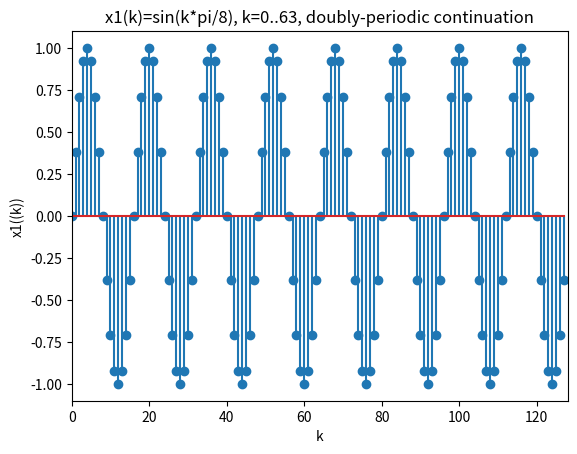
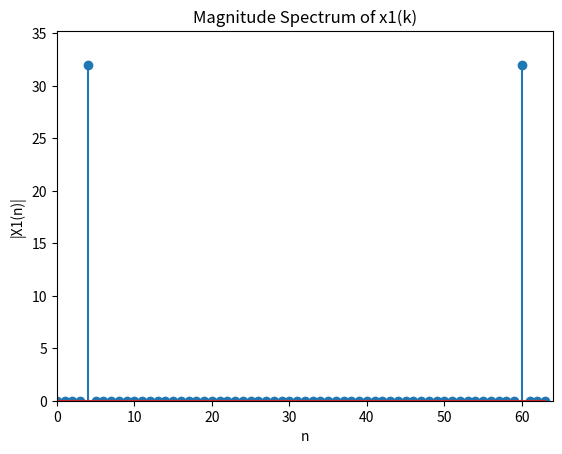
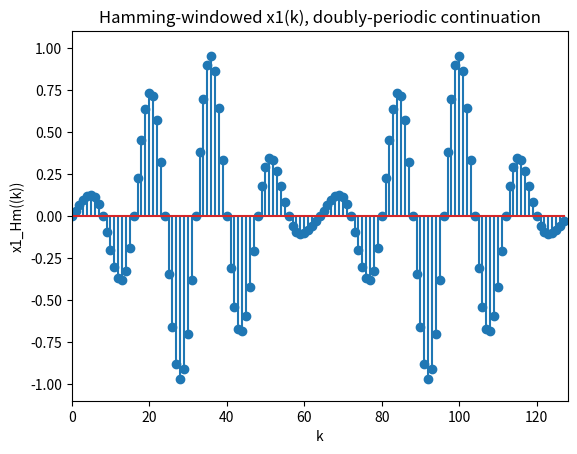
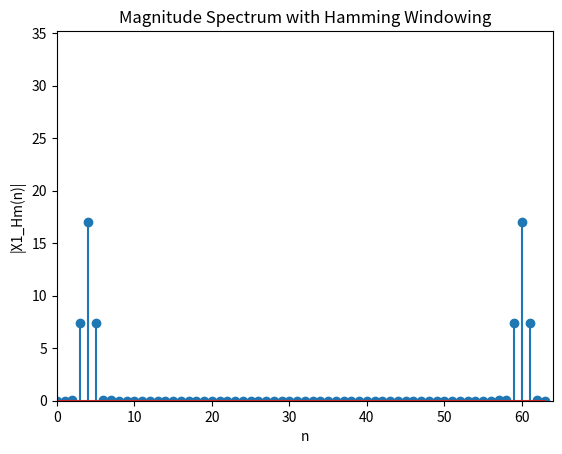
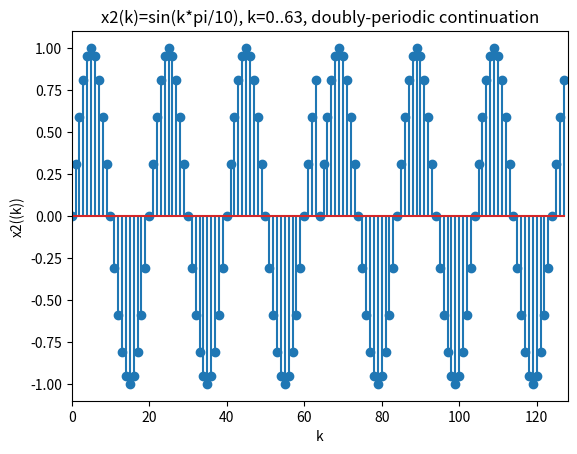
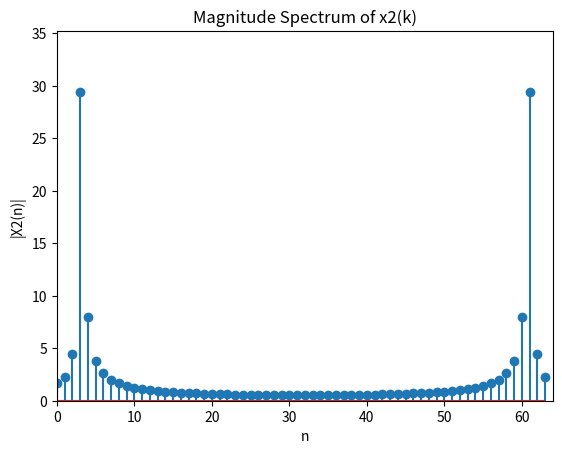
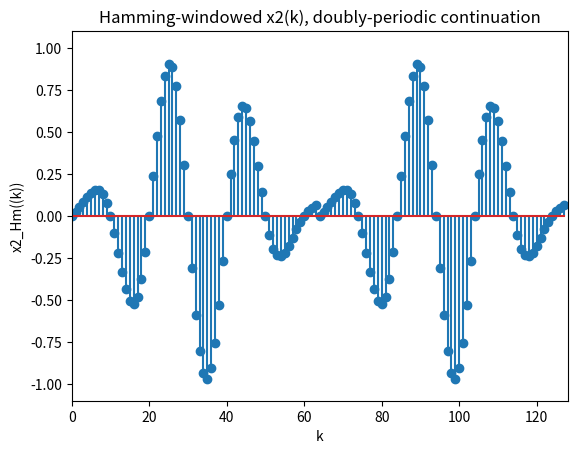
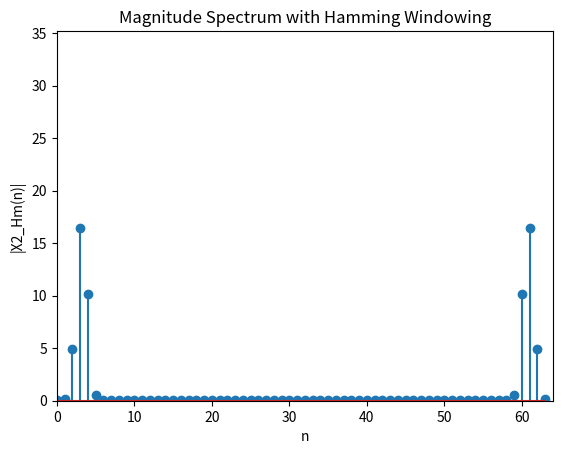

Write the Python code that produced these figures, in order.
import numpy as np
import matplotlib.pyplot as plt
# BEGIN SOLUTION
N = 64
kk = np.arange(N)
kk2 = np.arange(2 * N)

x1 = np.sin(kk * np.pi / 8)
X1 = np.fft.fft(x1)

x1Hm = x1 * np.hamming(N)
X1Hm = np.fft.fft(x1Hm)

x2 = np.sin(kk * np.pi / 10)
X2 = np.fft.fft(x2)

x2Hm = x2 * np.hamming(N)
X2Hm = np.fft.fft(x2Hm)

# Graphical Output
plt.figure()
plt.stem(kk2, np.concatenate([x1, x1]))
plt.axis([0, 2 * N, -1.1, 1.1])
plt.xlabel('k')
plt.ylabel('x1((k))')
plt.title('x1(k)=sin(k*pi/8), k=0..63, doubly-periodic continuation')

plt.figure()
plt.stem(kk, np.abs(X1))
plt.axis([0, N, 0, 1.1 * N / 2])
plt.xlabel('n')
plt.ylabel('|X1(n)|')
plt.title('Magnitude Spectrum of x1(k)')

plt.figure()
plt.stem(kk2, np.concatenate([x1Hm, x1Hm]))
plt.axis([0, 2 * N, -1.1, 1.1])
plt.xlabel('k')
plt.ylabel('x1_Hm((k))')
plt.title('Hamming-windowed x1(k), doubly-periodic continuation')

plt.figure()
plt.stem(kk, np.abs(X1Hm))
plt.axis([0, N, 0, 1.1 * N / 2])
plt.xlabel('n')
plt.ylabel('|X1_Hm(n)|')
plt.title('Magnitude Spectrum with Hamming Windowing')

input('......for 2nd data sequence: Press RETURN')

plt.figure()
plt.stem(kk2, np.concatenate([x2, x2]))
plt.axis([0, 2 * N, -1.1, 1.1])
plt.xlabel('k')
plt.ylabel('x2((k))')
plt.title('x2(k)=sin(k*pi/10), k=0..63, doubly-periodic continuation')

plt.figure()
plt.stem(kk, np.abs(X2))
plt.axis([0, N, 0, 1.1 * N / 2])
plt.xlabel('n')
plt.ylabel('|X2(n)|')
plt.title('Magnitude Spectrum of x2(k)')

plt.figure()
plt.stem(kk2, np.concatenate([x2Hm, x2Hm]))
plt.axis([0, 2 * N, -1.1, 1.1])
plt.xlabel('k')
plt.ylabel('x2_Hm((k))')
plt.title('Hamming-windowed x2(k), doubly-periodic continuation')

plt.figure()
plt.stem(kk, np.abs(X2Hm))
plt.axis([0, N, 0, 1.1 * N / 2])
plt.xlabel('n')
plt.ylabel('|X2_Hm(n)|')
plt.title('Magnitude Spectrum with Hamming Windowing')

plt.show()
# END SOLUTION
